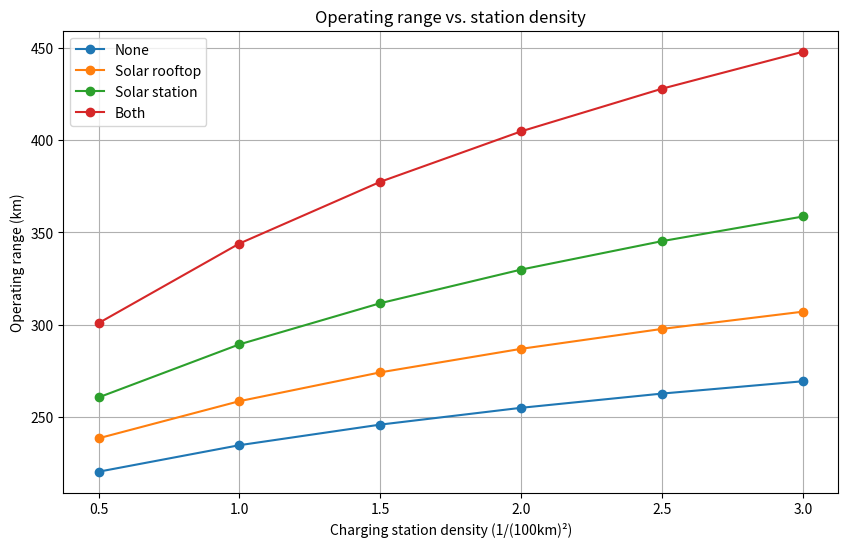
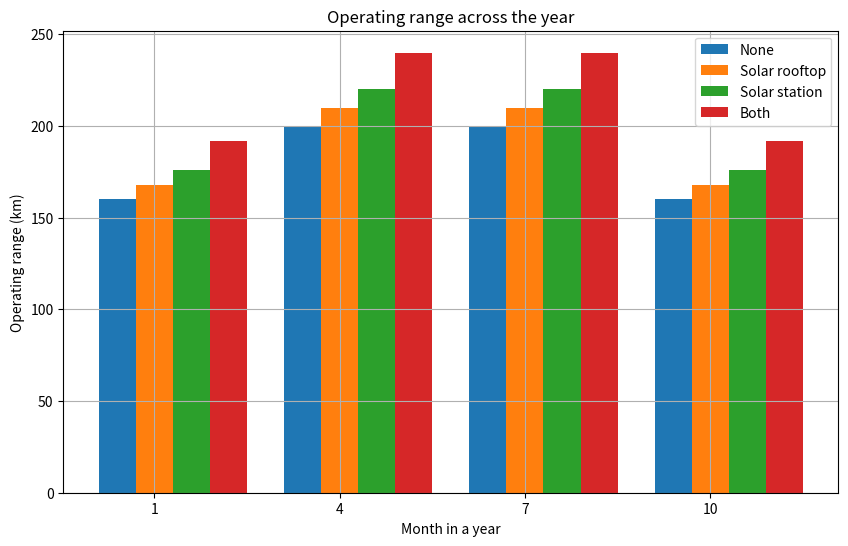

Python code for these plots, in order:
import numpy as np
import pandas as pd
import matplotlib.pyplot as plt

# Bước 1: Mô phỏng dữ liệu yêu cầu sạc và trạng thái năng lượng của các trạm sạc
def generate_simulation_data(num_requests=500, num_stations=10, area_size=100):
    """
    Tạo dữ liệu mô phỏng cho yêu cầu sạc và vị trí các trạm sạc.
    """
    np.random.seed(42)
    # Vị trí của các yêu cầu sạc (x, y)
    requests = pd.DataFrame({
        'x': np.random.uniform(0, area_size, num_requests),
        'y': np.random.uniform(0, area_size, num_requests),
        'charging_need': np.random.uniform(10, 50, num_requests)  # Nhu cầu sạc (kWh)
    })

    # Vị trí và trạng thái năng lượng của các trạm sạc (x, y, energy_available)
    stations = pd.DataFrame({
        'x': np.random.uniform(0, area_size, num_stations),
        'y': np.random.uniform(0, area_size, num_stations),
        'energy_available': np.random.uniform(100, 500, num_stations)  # Năng lượng sẵn có (kWh)
    })

    return requests, stations

# Bước 2: Tính khoảng cách Manhattan giữa hai điểm
def manhattan_distance(x1, y1, x2, y2):
    return np.abs(x1 - x2) + np.abs(y1 - y2)

# Bước 3: Phạm vi hoạt động của AVs với các tùy chọn khác nhau
def simulate_av_range_vs_density(densities, options):
    """
    Mô phỏng phạm vi hoạt động của AVs theo mật độ trạm sạc và các tùy chọn năng lượng.
    """
    results = {option: [] for option in options}
    for density in densities:
        for option in options:
            base_range = 200  # Phạm vi cơ bản (km)
            if option == "None":
                results[option].append(base_range + 50 * np.log1p(density))
            elif option == "Solar rooftop":
                results[option].append(base_range * 1.05 + 70 * np.log1p(density))
            elif option == "Solar station":
                results[option].append(base_range * 1.10 + 100 * np.log1p(density))
            elif option == "Both":
                results[option].append(base_range * 1.20 + 150 * np.log1p(density))
    return results

def simulate_av_range_across_year(months, options):
    """
    Mô phỏng phạm vi hoạt động của AVs trong năm với các tùy chọn năng lượng.
    """
    results = {option: [] for option in options}
    for month in months:
        for option in options:
            base_range = 200  # Phạm vi cơ bản (km)
            seasonal_factor = 0.8 if month in [1, 10] else (1.0 if month in [4, 7] else 0.9)
            if option == "None":
                results[option].append(base_range * seasonal_factor)
            elif option == "Solar rooftop":
                results[option].append(base_range * 1.05 * seasonal_factor)
            elif option == "Solar station":
                results[option].append(base_range * 1.10 * seasonal_factor)
            elif option == "Both":
                results[option].append(base_range * 1.20 * seasonal_factor)
    return results

# Bước 4: Vẽ kết quả
def plot_av_range_vs_density(densities, results):
    """
    Vẽ biểu đồ phạm vi hoạt động theo mật độ trạm sạc.
    """
    plt.figure(figsize=(10, 6))
    for option, ranges in results.items():
        plt.plot(densities, ranges, label=option, marker='o')
    plt.title("Operating range vs. station density")
    plt.xlabel("Charging station density (1/(100km)²)")
    plt.ylabel("Operating range (km)")
    plt.legend()
    plt.grid(True)
    plt.show()

def plot_av_range_across_year(months, results):
    """
    Vẽ biểu đồ phạm vi hoạt động trong năm.
    """
    bar_width = 0.2
    x = np.arange(len(months))

    plt.figure(figsize=(10, 6))
    for i, (option, ranges) in enumerate(results.items()):
        plt.bar(x + i * bar_width, ranges, width=bar_width, label=option)

    plt.title("Operating range across the year")
    plt.xlabel("Month in a year")
    plt.ylabel("Operating range (km)")
    plt.xticks(x + bar_width, months)
    plt.legend()
    plt.grid(True)
    plt.show()

# Bước 5: Thực thi chương trình
if __name__ == "__main__":
    # Mật độ trạm sạc (/100km²)
    densities = np.linspace(0.5, 3.0, 6)
    options = ["None", "Solar rooftop", "Solar station", "Both"]

    # Phạm vi hoạt động theo mật độ trạm sạc
    results_density = simulate_av_range_vs_density(densities, options)
    plot_av_range_vs_density(densities, results_density)

    # Phạm vi hoạt động trong năm
    months = [1, 4, 7, 10]
    results_year = simulate_av_range_across_year(months, options)
    plot_av_range_across_year(months, results_year)
